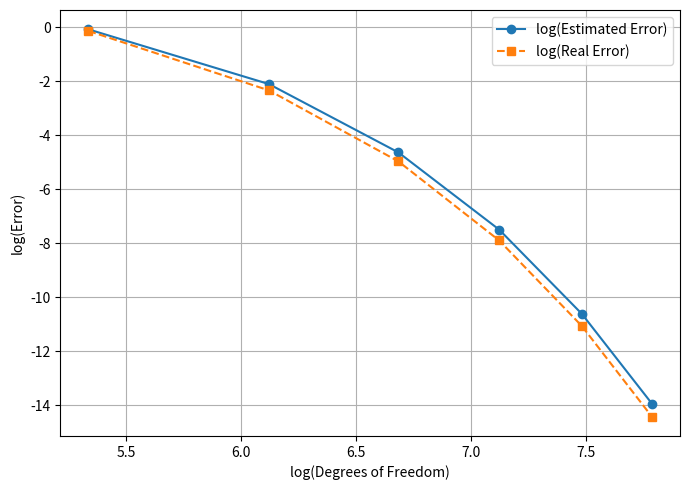
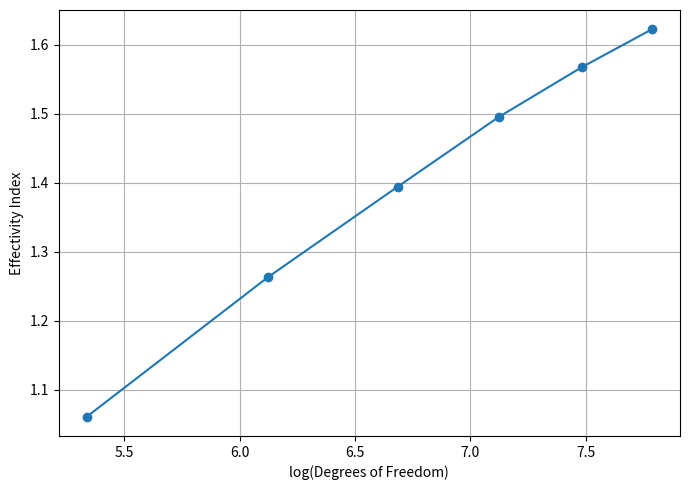

Here is the Python script that generated these plots, in order:
import numpy as np
import matplotlib.pyplot as plt

# h-ref H1
data = np.array([
[9, 2.106e+00, 1.730e+00, 1.217e+00],
[25, 9.171e-01, 8.689e-01, 1.055e+00],
[81, 4.418e-01, 4.357e-01, 1.014e+00],
[289, 2.188e-01, 2.180e-01, 1.003e+00],
[1089, 1.091e-01, 1.090e-01, 1.001e+00],
[4225, 5.453e-02, 5.452e-02, 1.000e+00],
])

# h-ref Mixed
data = np.array([
[56, 2.161e+00, 1.709e+00, 1.265e+00],
[208, 9.218e-01, 8.685e-01, 1.061e+00],
[800, 4.422e-01, 4.357e-01, 1.015e+00],
[3136, 2.188e-01, 2.180e-01, 1.004e+00],
[12416, 1.091e-01, 1.090e-01, 1.001e+00],
[49408, 5.453e-02, 5.452e-02, 1.000e+00]
])

# p-ref H1
data = np.array([
[25, 9.171e-01, 8.689e-01, 1.055e+00],
[81, 9.184e-02, 8.831e-02, 1.040e+00],
[169, 6.031e-03, 5.849e-03, 1.031e+00],
[289, 2.966e-04, 2.893e-04, 1.025e+00],
[441, 1.166e-05, 1.142e-05, 1.022e+00],
[625, 3.821e-07, 3.751e-07, 1.019e+00]
])

# p-ref Mixed
data = np.array([
[208, 9.218e-01, 8.685e-01, 1.061e+00],
[456, 1.215e-01, 9.619e-02, 1.263e+00],
[800, 9.711e-03, 6.969e-03, 1.394e+00],
[1240, 5.570e-04, 3.727e-04, 1.495e+00],
[1776, 2.469e-05, 1.575e-05, 1.567e+00],
[2408, 8.917e-07, 5.498e-07, 1.622e+00]
])

# p-ref H1 16x16
data = np.array([
[289, 8.835e-01, 8.714e-01, 1.014e+00],
[1089, 4.465e-02, 4.421e-02, 1.010e+00],
[2401, 1.478e-03, 1.466e-03, 1.008e+00],
[4225, 3.650e-05, 3.627e-05, 1.006e+00],
[6561, 7.197e-07, 7.158e-07, 1.005e+00],
[9409, 1.182e-08, 1.176e-08, 1.005e+00],
])

# p-ref Mixed 16x16
data = np.array([
[3136, 8.845e-01, 8.714e-01, 1.015e+00],
[7008, 5.970e-02, 4.836e-02, 1.235e+00],
[12416, 2.420e-03, 1.751e-03, 1.382e+00],
[19360, 6.955e-05, 4.680e-05, 1.486e+00],
[27840, 1.543e-06, 9.887e-07, 1.561e+00],
[37856, 2.789e-08, 1.725e-08, 1.617e+00],
])

# h-ref H1 p=4
data = np.array([
[81, 5.035e-03, 4.570e-03, 1.102e+00],
[289, 2.966e-04, 2.893e-04, 1.025e+00],
[1089, 1.825e-05, 1.814e-05, 1.006e+00],
[4225, 1.136e-06, 1.134e-06, 1.002e+00],
[16641, 7.094e-08, 7.092e-08, 1.000e+00],
[66049, 4.438e-09, 4.438e-09, 1.000e+00],
])

# h-ref Mixed p=4
data = np.array([
[320, 8.952e-03, 5.852e-03, 1.530e+00],
[1240, 5.570e-04, 3.727e-04, 1.495e+00],
[4880, 3.478e-05, 2.340e-05, 1.486e+00],
[19360, 2.173e-06, 1.464e-06, 1.484e+00],
[77120, 1.358e-07, 9.155e-08, 1.483e+00],
[307840, 8.496e-09, 5.722e-09, 1.485e+00],
])

# h-ref H1 f=0
data = np.array([
[9, 2.106e+00, 1.730e+00, 1.217e+00],
[25, 9.171e-01, 8.689e-01, 1.055e+00],
[81, 4.418e-01, 4.357e-01, 1.014e+00],
[289, 2.188e-01, 2.180e-01, 1.003e+00],
[1089, 1.091e-01, 1.090e-01, 1.001e+00],
[4225, 5.453e-02, 5.452e-02, 1.000e+00],
])

# h-ref Mixed f=0
data = np.array([
[56, 2.161e+00, 1.709e+00, 1.265e+00],
[208, 9.218e-01, 8.685e-01, 1.061e+00],
[800, 4.422e-01, 4.357e-01, 1.015e+00],
[3136, 2.188e-01, 2.180e-01, 1.004e+00],
[12416, 1.091e-01, 1.090e-01, 1.001e+00],
[49408, 5.453e-02, 5.452e-02, 1.000e+00],
])

# p-ref H1 f=0
data = np.array([
[25, 9.171e-01, 8.689e-01, 1.055e+00],
[81, 9.184e-02, 8.831e-02, 1.040e+00],
[169, 6.031e-03, 5.849e-03, 1.031e+00],
[289, 2.966e-04, 2.893e-04, 1.025e+00],
[441, 1.166e-05, 1.142e-05, 1.022e+00],
[625, 3.821e-07, 3.751e-07, 1.019e+00],
])

# p-ref Mixed f=0
data = np.array([
[208, 9.218e-01, 8.685e-01, 1.061e+00],
[456, 1.215e-01, 9.619e-02, 1.263e+00],
[800, 9.711e-03, 6.969e-03, 1.394e+00],
[1240, 5.570e-04, 3.727e-04, 1.495e+00],
[1776, 2.469e-05, 1.575e-05, 1.567e+00],
[2408, 8.917e-07, 5.498e-07, 1.622e+00]
])

dofs = data[:, 0]
estimated_error = data[:, 1]
real_error = data[:, 2]

# Compute -log(dofs), log(estimated error), log(real error)
x = np.log(dofs)
y1 = np.log(estimated_error)
y2 = np.log(real_error)

plt.figure(figsize=(7,5))
plt.plot(x, y1, 'o-', label='log(Estimated Error)')
plt.plot(x, y2, 's--', label='log(Real Error)')
plt.xlabel('log(Degrees of Freedom)')
plt.ylabel('log(Error)')
plt.legend()
plt.grid(True)
plt.tight_layout()
plt.savefig('est_Mixed_pref_f0.pdf')

# Second figure: log(dofs) vs effectivity index
plt.figure(figsize=(7,5))
plt.plot(np.log(dofs), data[:,3], 'o-', label='Effectivity Index')
plt.xlabel('log(Degrees of Freedom)')
plt.ylabel('Effectivity Index')
plt.grid(True)
plt.tight_layout()
plt.savefig('eff_Mixed_pref_f0.pdf')
